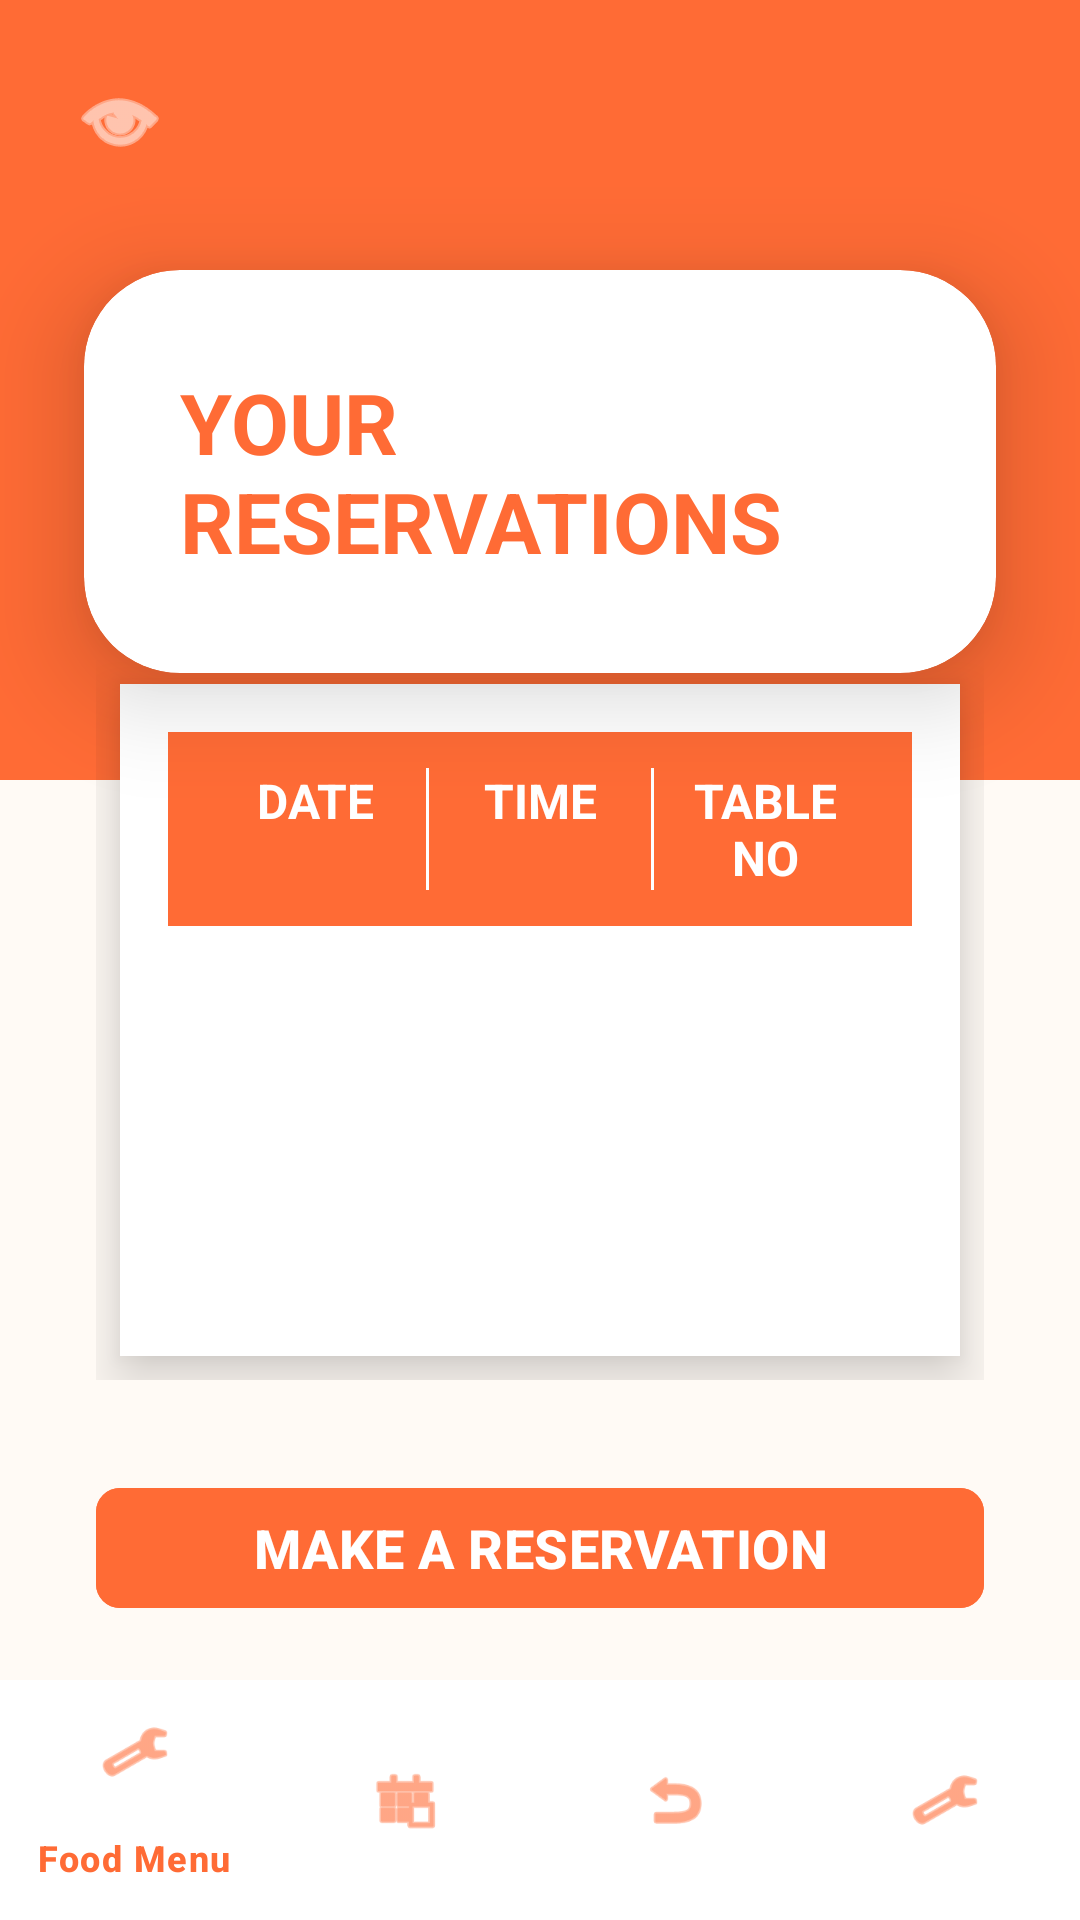

Reconstruct the res/layout file that produces this screen, plus the resources it refers to.
<!-- AndroidManifest.xml: application theme Theme.RestaurantManagementApplication -->
<!-- res/layout/activity_guest_home.xml -->
<?xml version="1.0" encoding="utf-8"?>
<androidx.coordinatorlayout.widget.CoordinatorLayout xmlns:android="http://schemas.android.com/apk/res/android"
    xmlns:app="http://schemas.android.com/apk/res-auto"
    android:layout_width="match_parent"
    android:layout_height="match_parent"
    android:background="#FFFAF5">

    
    <RelativeLayout
        android:id="@+id/orangeHeader"
        android:layout_width="match_parent"
        android:layout_height="260dp"
        android:background="#FF6B35">

        
        <ImageButton
            android:id="@+id/btnMenu"
            android:layout_width="48dp"
            android:layout_height="48dp"
            android:layout_alignParentStart="true"
            android:layout_alignParentTop="true"
            android:layout_margin="16dp"
            android:background="?attr/selectableItemBackgroundBorderless"
            android:src="@android:drawable/ic_menu_view"
            android:tint="@android:color/white"
            android:contentDescription="Menu" />
    </RelativeLayout>

    
    <androidx.cardview.widget.CardView
        android:layout_width="match_parent"
        android:layout_height="wrap_content"
        android:layout_marginHorizontal="28dp"
        android:layout_marginTop="90dp"
        app:cardCornerRadius="32dp"
        app:cardElevation="20dp"
        app:cardBackgroundColor="@android:color/white">

        <LinearLayout
            android:layout_width="match_parent"
            android:layout_height="wrap_content"
            android:orientation="vertical"
            android:padding="32dp"
            android:gravity="center">

            <TextView
                android:layout_width="wrap_content"
                android:layout_height="wrap_content"
                android:text="YOUR RESERVATIONS"
                android:textSize="28sp"
                android:textStyle="bold"
                android:textColor="#FF6B35" />
        </LinearLayout>
    </androidx.cardview.widget.CardView>

    
    <androidx.core.widget.NestedScrollView
        android:layout_width="match_parent"
        android:layout_height="match_parent"
        android:layout_marginTop="220dp"
        android:layout_marginBottom="180dp"
        android:layout_marginHorizontal="32dp"
        android:fillViewport="true">

        <LinearLayout
            android:layout_width="match_parent"
            android:layout_height="wrap_content"
            android:orientation="vertical"
            android:background="@android:color/white"
            android:elevation="12dp"
            android:padding="16dp"
            android:layout_margin="8dp">

            
            <LinearLayout
                android:layout_width="match_parent"
                android:layout_height="wrap_content"
                android:orientation="horizontal"
                android:padding="12dp"
                android:background="#FF6B35"
                android:layout_marginBottom="8dp">

                <TextView
                    android:layout_width="0dp"
                    android:layout_height="wrap_content"
                    android:layout_weight="1"
                    android:text="DATE"
                    android:textColor="@android:color/white"
                    android:textSize="16sp"
                    android:textStyle="bold"
                    android:gravity="center" />

                <View
                    android:layout_width="1dp"
                    android:layout_height="match_parent"
                    android:background="@android:color/white" />

                <TextView
                    android:layout_width="0dp"
                    android:layout_height="wrap_content"
                    android:layout_weight="1"
                    android:text="TIME"
                    android:textColor="@android:color/white"
                    android:textSize="16sp"
                    android:textStyle="bold"
                    android:gravity="center" />

                <View
                    android:layout_width="1dp"
                    android:layout_height="match_parent"
                    android:background="@android:color/white" />

                <TextView
                    android:layout_width="0dp"
                    android:layout_height="wrap_content"
                    android:layout_weight="1"
                    android:text="TABLE NO"
                    android:textColor="@android:color/white"
                    android:textSize="16sp"
                    android:textStyle="bold"
                    android:gravity="center" />
            </LinearLayout>

            
            <androidx.recyclerview.widget.RecyclerView
                android:id="@+id/rvGuestReservations"
                android:layout_width="match_parent"
                android:layout_height="wrap_content" />

            
            <TextView
                android:id="@+id/tvEmptyReservations"
                android:layout_width="match_parent"
                android:layout_height="wrap_content"
                android:text="No reservations found"
                android:textColor="#666666"
                android:textSize="16sp"
                android:gravity="center"
                android:padding="32dp"
                android:visibility="gone" />
        </LinearLayout>
    </androidx.core.widget.NestedScrollView>

    
    <com.google.android.material.button.MaterialButton
        android:id="@+id/btnMakeReservation"
        android:layout_width="match_parent"
        android:layout_height="wrap_content"
        android:layout_marginHorizontal="32dp"
        android:layout_marginBottom="100dp"
        android:text="MAKE A RESERVATION"
        android:textSize="18sp"
        android:textStyle="bold"
        android:textAllCaps="true"
        android:textColor="@android:color/white"
        android:backgroundTint="#FF6B35"
        app:cornerRadius="8dp"
        app:layout_anchor="@id/bottomNavigation"
        app:layout_anchorGravity="top|center_horizontal" />

    
    <com.google.android.material.bottomnavigation.BottomNavigationView
        android:id="@+id/bottomNavigation"
        android:layout_width="match_parent"
        android:layout_height="wrap_content"
        android:layout_gravity="bottom"
        android:background="@android:color/white"
        app:itemIconTint="#FF6B35"
        app:itemTextColor="#FF6B35"
        app:menu="@menu/guest_bottom_menu" />

</androidx.coordinatorlayout.widget.CoordinatorLayout>
<!-- resources referenced by this layout -->
<resources>
  <style name="Theme.RestaurantManagementApplication" parent="Base.Theme.RestaurantManagementApplication" />
  <style name="Base.Theme.RestaurantManagementApplication" parent="Theme.Material3.DayNight.NoActionBar">
      </style>
</resources>
